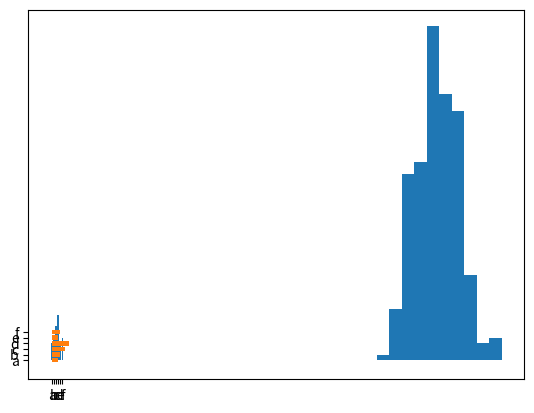

The matplotlib source for this figure:
#! /usr/bin/env python
import matplotlib.pyplot as plt
import numpy as np

# Bar 1
x = np.array([x for x in 'abcdef'])
y = np.array([3, 4, 6, 8, 3, 4])
plt.bar(x, y)
plt.show()

# Bar 2
x = np.array([x for x in 'abcdef'])
y = np.array([3, 4, 6, 8, 3, 4])
plt.barh(x, y)
plt.show()

# Hist 3
x = np.random.normal(179, 10, 250)
plt.hist(x)
plt.show()

